Labelled photos from "baybayin-ocr-rnn", an image-classification folder in pinedalaraaa/baybayin-ocr-rnn. The possible labels are: BA training dataset, HA training dataset, WA training dataset, YA training dataset.

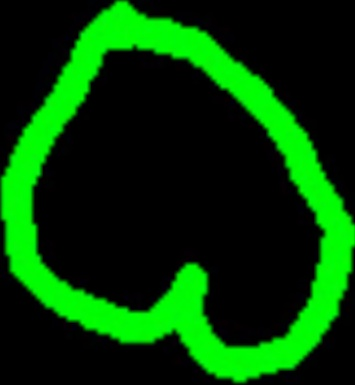
Label: BA training dataset

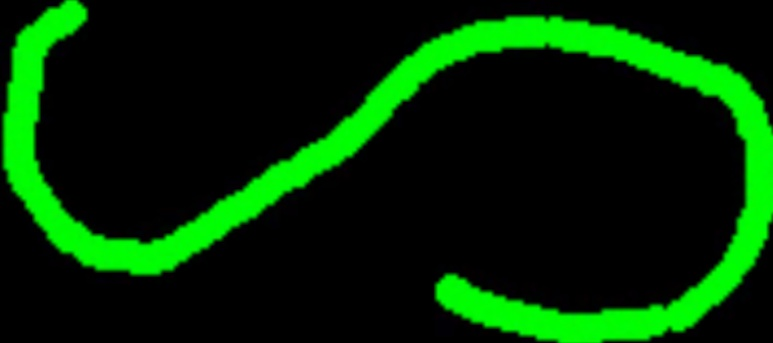
Label: HA training dataset

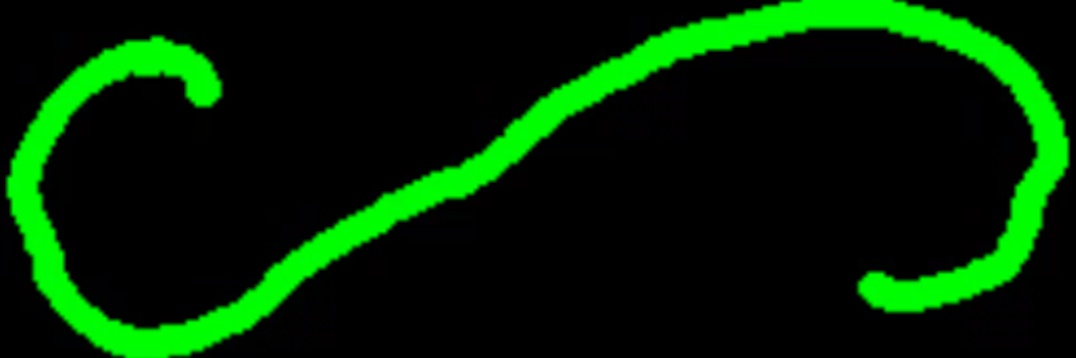
Label: HA training dataset

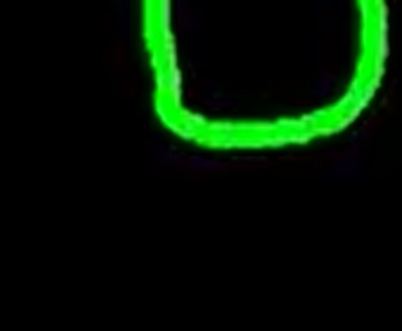
Label: WA training dataset

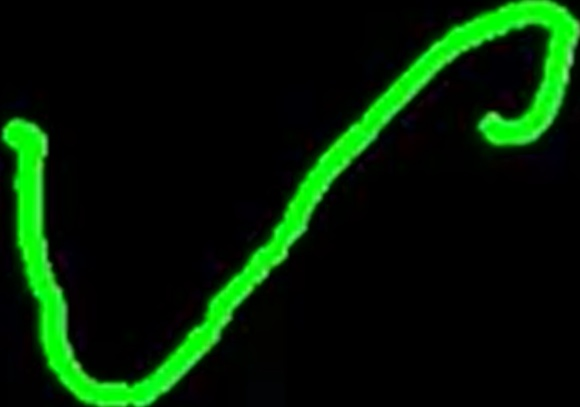
Label: YA training dataset

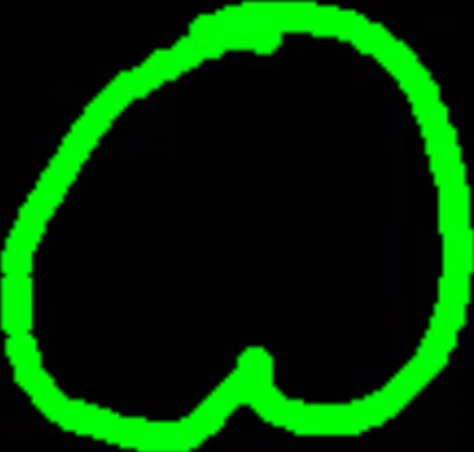
Label: BA training dataset
